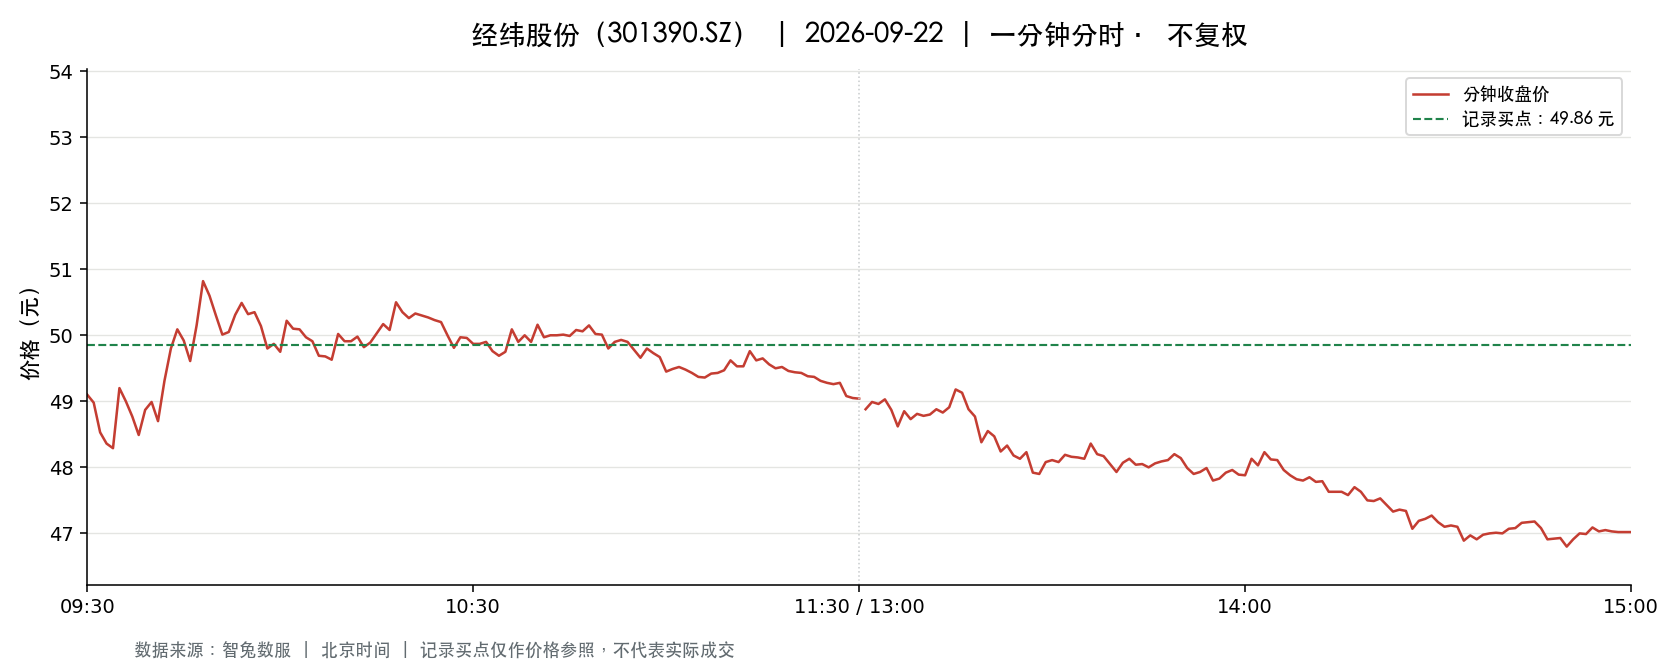

The data file committed next to this chart (first rows):
t, o, h, l, c, v, a, pc, sf
2026-09-22 09:30:00, 49.1, 49.1, 49.1, 49.1, 2610, 12815100, 50.39, 0.0
2026-09-22 09:31:00, 48.74, 48.98, 48.12, 48.98, 6046, 29375297, 49.1, 0.0
2026-09-22 09:32:00, 48.66, 48.66, 48.18, 48.53, 3513, 16977169, 48.98, 0.0
2026-09-22 09:33:00, 48.65, 48.68, 48.33, 48.36, 2265, 10982361, 48.53, 0.0
2026-09-22 09:34:00, 48.36, 48.36, 48.22, 48.29, 2218, 10714894, 48.36, 0.0
2026-09-22 09:35:00, 48.3, 49.37, 48.28, 49.2, 1708, 8305404, 48.29, 0.0
2026-09-22 09:36:00, 48.7, 49.2, 48.7, 49.0, 1087, 5322025, 49.2, 0.0
2026-09-22 09:37:00, 49.0, 49.0, 48.7, 48.77, 756.0, 3691669, 49.0, 0.0
2026-09-22 09:38:00, 48.79, 48.8, 48.37, 48.49, 1352, 6563633, 48.77, 0.0
2026-09-22 09:39:00, 48.5, 49.18, 48.5, 48.87, 957.0, 4681749, 48.49, 0.0
2026-09-22 09:40:00, 48.88, 49.15, 48.88, 48.99, 983.0, 4820491, 48.87, 0.0
2026-09-22 09:41:00, 49.0, 49.03, 48.7, 48.7, 728.0, 3563632, 48.99, 0.0
2026-09-22 09:42:00, 48.7, 49.5, 48.7, 49.31, 1460, 7174734, 48.7, 0.0
2026-09-22 09:43:00, 49.45, 50.31, 49.29, 49.8, 1476, 7331527, 49.31, 0.0
2026-09-22 09:44:00, 49.86, 50.09, 49.8, 50.09, 1089, 5433658, 49.8, 0.0
2026-09-22 09:45:00, 50.0, 50.0, 49.59, 49.92, 687.0, 3426481, 50.09, 0.0
2026-09-22 09:46:00, 49.93, 49.93, 49.61, 49.61, 429.0, 2136025, 49.92, 0.0
2026-09-22 09:47:00, 49.71, 50.15, 49.66, 50.15, 899.0, 4486847, 49.61, 0.0
2026-09-22 09:48:00, 50.18, 50.82, 50.18, 50.82, 1177, 5930566, 50.15, 0.0
2026-09-22 09:49:00, 50.82, 50.99, 50.41, 50.6, 1831, 9260868, 50.82, 0.0
2026-09-22 09:50:00, 50.61, 50.85, 50.3, 50.3, 1536, 7774763, 50.6, 0.0
2026-09-22 09:51:00, 50.29, 50.32, 50.0, 50.01, 604.0, 3029811, 50.3, 0.0
2026-09-22 09:52:00, 50.09, 50.3, 50.02, 50.05, 428.0, 2145739, 50.01, 0.0
2026-09-22 09:53:00, 50.05, 50.31, 50.05, 50.31, 458.0, 2300521, 50.05, 0.0
2026-09-22 09:54:00, 50.4, 50.66, 50.34, 50.49, 795.0, 4018684, 50.31, 0.0
2026-09-22 09:55:00, 50.34, 50.34, 50.32, 50.32, 299.0, 1504958, 50.49, 0.0
2026-09-22 09:56:00, 50.32, 50.38, 50.2, 50.35, 447.0, 2249204, 50.32, 0.0
2026-09-22 09:57:00, 50.21, 50.35, 50.14, 50.14, 211.0, 1059739, 50.35, 0.0
2026-09-22 09:58:00, 50.14, 50.14, 49.8, 49.8, 509.0, 2544108, 50.14, 0.0
2026-09-22 09:59:00, 49.9, 49.93, 49.81, 49.87, 557.0, 2778283, 49.8, 0.0
2026-09-22 10:00:00, 49.87, 49.87, 49.67, 49.75, 261.0, 1297856, 49.87, 0.0
2026-09-22 10:01:00, 49.7, 50.23, 49.69, 50.22, 670.0, 3341508, 49.75, 0.0
2026-09-22 10:02:00, 50.13, 50.21, 50.04, 50.1, 242.0, 1212818, 50.22, 0.0
2026-09-22 10:03:00, 50.12, 50.15, 50.05, 50.09, 160.0, 801429, 50.1, 0.0
2026-09-22 10:04:00, 50.08, 50.1, 49.9, 49.97, 270.0, 1349428, 50.09, 0.0
2026-09-22 10:05:00, 49.87, 49.93, 49.8, 49.91, 195.0, 972184, 49.97, 0.0
2026-09-22 10:06:00, 49.83, 49.91, 49.69, 49.69, 228.0, 1134940, 49.91, 0.0
2026-09-22 10:07:00, 49.72, 49.72, 49.61, 49.68, 250.0, 1240694, 49.69, 0.0
2026-09-22 10:08:00, 49.68, 49.71, 49.61, 49.63, 222.0, 1101812, 49.68, 0.0
2026-09-22 10:09:00, 49.69, 50.05, 49.63, 50.02, 426.0, 2120953, 49.63, 0.0
2026-09-22 10:10:00, 50.03, 50.05, 49.91, 49.91, 269.0, 1344981, 50.02, 0.0
2026-09-22 10:11:00, 49.91, 49.91, 49.71, 49.91, 189.0, 941664, 49.91, 0.0
2026-09-22 10:12:00, 49.98, 50.03, 49.98, 49.98, 304.0, 1519885, 49.91, 0.0
2026-09-22 10:13:00, 49.99, 49.99, 49.82, 49.82, 119.0, 593972, 49.98, 0.0
2026-09-22 10:14:00, 49.82, 49.94, 49.82, 49.89, 109.0, 543704, 49.82, 0.0
2026-09-22 10:15:00, 49.89, 50.03, 49.85, 50.03, 163.0, 813308, 49.89, 0.0
2026-09-22 10:16:00, 50.03, 50.18, 50.03, 50.17, 194.0, 971748, 50.03, 0.0
2026-09-22 10:17:00, 50.17, 50.17, 50.07, 50.08, 172.0, 861840, 50.17, 0.0
2026-09-22 10:18:00, 50.1, 50.5, 50.07, 50.5, 319.0, 1601041, 50.08, 0.0
2026-09-22 10:19:00, 50.5, 50.5, 50.3, 50.35, 425.0, 2142227, 50.5, 0.0
2026-09-22 10:20:00, 50.35, 50.35, 50.17, 50.26, 319.0, 1603877, 50.35, 0.0
2026-09-22 10:21:00, 50.25, 50.33, 50.2, 50.33, 248.0, 1247443, 50.26, 0.0
2026-09-22 10:22:00, 50.32, 50.35, 50.3, 50.3, 269.0, 1354021, 50.33, 0.0
2026-09-22 10:23:00, 50.3, 50.31, 50.2, 50.27, 283.0, 1422767, 50.3, 0.0
2026-09-22 10:24:00, 50.25, 50.27, 50.2, 50.23, 108.0, 542496, 50.27, 0.0
2026-09-22 10:25:00, 50.28, 50.28, 50.2, 50.2, 235.0, 1180140, 50.23, 0.0
2026-09-22 10:26:00, 50.19, 50.19, 50.0, 50.0, 295.0, 1476967, 50.2, 0.0
2026-09-22 10:27:00, 50.0, 50.0, 49.81, 49.81, 181.0, 903258, 50.0, 0.0
2026-09-22 10:28:00, 49.81, 50.15, 49.8, 49.97, 346.0, 1724184, 49.81, 0.0
2026-09-22 10:29:00, 50.05, 50.05, 49.94, 49.96, 186.0, 929724, 49.97, 0.0
... 181 more rows
